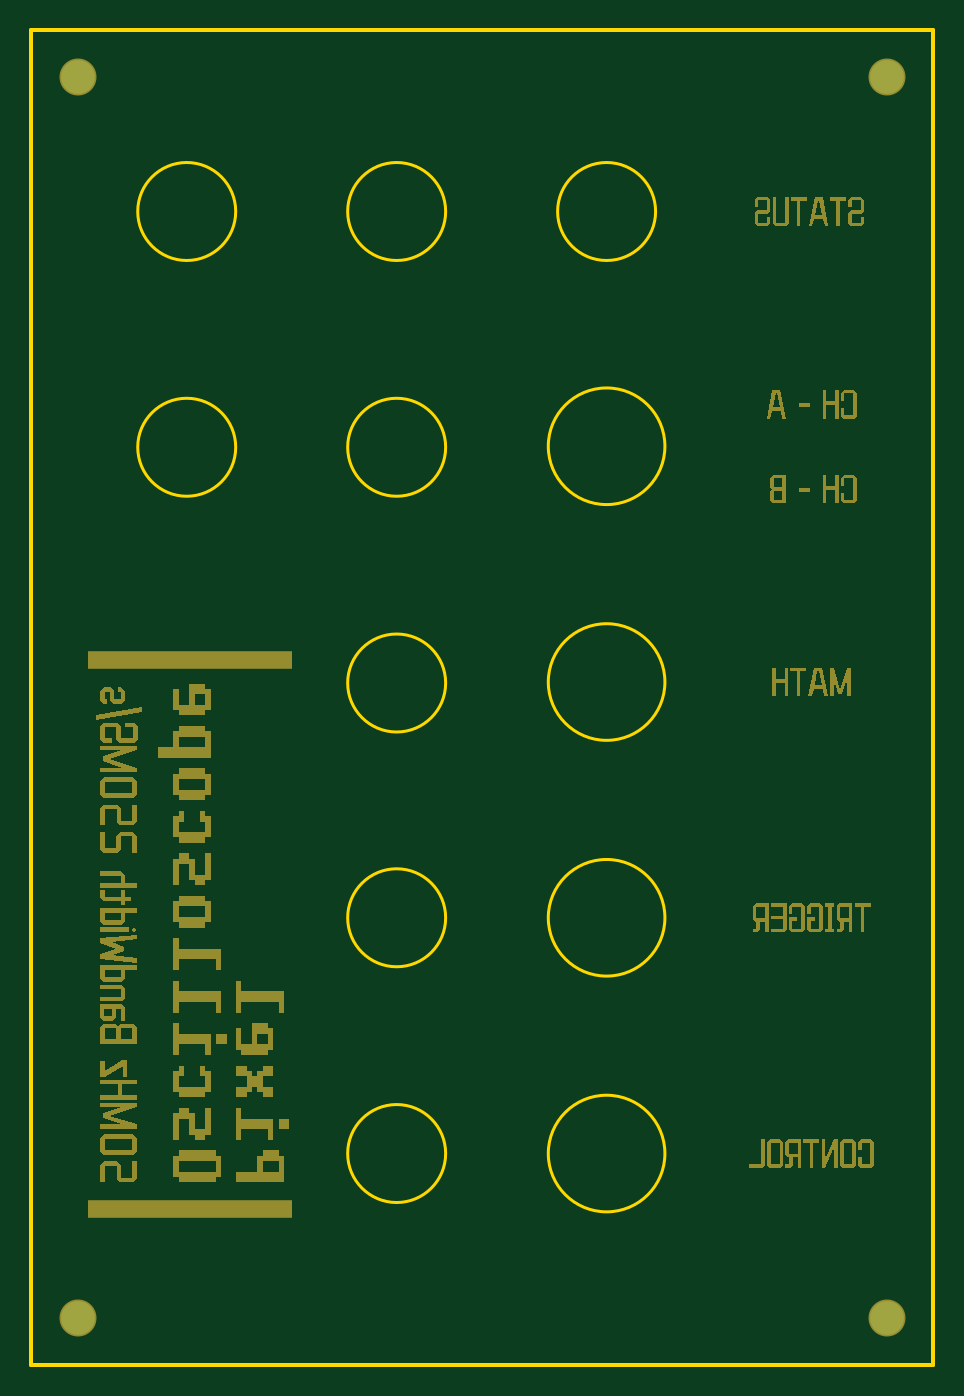
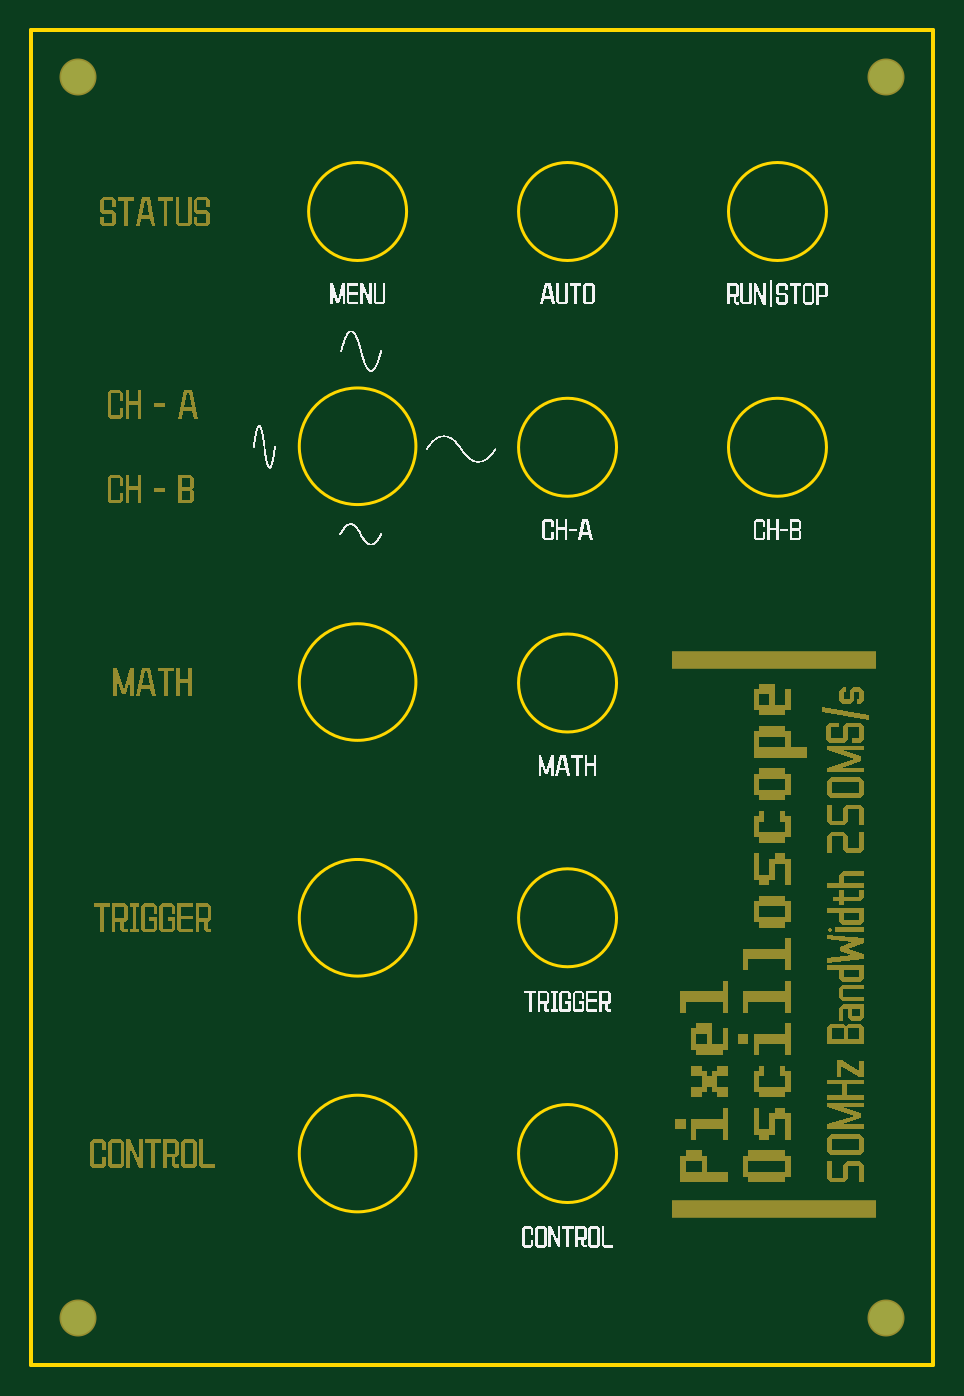
Circuit board: 7 layer files. Board 58.0 x 85.8 mm.
- bottom_copper: PANNEL-BOARD.GBL (430 bytes)
- bottom_silk: PANNEL-BOARD.GBO (39243 bytes)
- bottom_mask: PANNEL-BOARD.GBS (17973 bytes)
- outline: PANNEL-BOARD.GM1 (1164 bytes)
- top_copper: PANNEL-BOARD.GTL (425 bytes)
- top_silk: PANNEL-BOARD.GTO (284 bytes)
- top_mask: PANNEL-BOARD.GTS (17972 bytes)

=== bottom_copper: PANNEL-BOARD.GBL ===
G04*
G04 #@! TF.GenerationSoftware,Altium Limited,Altium Designer,22.0.2 (36)*
G04*
G04 Layer_Physical_Order=2*
G04 Layer_Color=16776960*
%FSLAX25Y25*%
%MOIN*%
G70*
G04*
G04 #@! TF.SameCoordinates,9B726C29-AE44-4639-9992-66E433AB5CB2*
G04*
G04*
G04 #@! TF.FilePolarity,Positive*
G04*
G01*
G75*
%ADD12C,0.08563*%
D12*
X216535Y-325984D02*
D03*
X11811D02*
D03*
X216535Y-11811D02*
D03*
X11811D02*
D03*
M02*

=== bottom_silk: PANNEL-BOARD.GBO (39243 bytes, source omitted) ===
=== bottom_mask: PANNEL-BOARD.GBS (17973 bytes, source omitted) ===
=== outline: PANNEL-BOARD.GM1 ===
G04*
G04 #@! TF.GenerationSoftware,Altium Limited,Altium Designer,22.0.2 (36)*
G04*
G04 Layer_Color=16711935*
%FSLAX25Y25*%
%MOIN*%
G70*
G04*
G04 #@! TF.SameCoordinates,9B726C29-AE44-4639-9992-66E433AB5CB2*
G04*
G04*
G04 #@! TF.FilePolarity,Positive*
G04*
G01*
G75*
%ADD17C,0.00800*%
%ADD18C,0.01000*%
D17*
X51772Y-45827D02*
G03*
X51772Y-45827I-12402J0D01*
G01*
X104921D02*
G03*
X104921Y-45827I-12402J0D01*
G01*
X158071D02*
G03*
X158071Y-45827I-12402J0D01*
G01*
X104921Y-284316D02*
G03*
X104921Y-284316I-12402J0D01*
G01*
X160433Y-284317D02*
G03*
X160433Y-284317I-14764J0D01*
G01*
Y-105262D02*
G03*
X160433Y-105262I-14764J0D01*
G01*
X104921Y-105512D02*
G03*
X104921Y-105512I-12402J0D01*
G01*
X51772D02*
G03*
X51772Y-105512I-12402J0D01*
G01*
X160433Y-164947D02*
G03*
X160433Y-164947I-14764J0D01*
G01*
X104921Y-165197D02*
G03*
X104921Y-165197I-12402J0D01*
G01*
Y-224631D02*
G03*
X104921Y-224631I-12402J0D01*
G01*
X160433Y-224632D02*
G03*
X160433Y-224632I-14764J0D01*
G01*
D18*
X228346Y-337795D02*
X228346Y0D01*
X0Y-337795D02*
X228346D01*
X0Y-0D02*
X228346Y-0D01*
X0Y-337795D02*
Y-0D01*
M02*

=== top_copper: PANNEL-BOARD.GTL ===
G04*
G04 #@! TF.GenerationSoftware,Altium Limited,Altium Designer,22.0.2 (36)*
G04*
G04 Layer_Physical_Order=1*
G04 Layer_Color=255*
%FSLAX25Y25*%
%MOIN*%
G70*
G04*
G04 #@! TF.SameCoordinates,9B726C29-AE44-4639-9992-66E433AB5CB2*
G04*
G04*
G04 #@! TF.FilePolarity,Positive*
G04*
G01*
G75*
%ADD12C,0.08563*%
D12*
X216535Y-325984D02*
D03*
X11811D02*
D03*
X216535Y-11811D02*
D03*
X11811D02*
D03*
M02*

=== top_silk: PANNEL-BOARD.GTO ===
G04*
G04 #@! TF.GenerationSoftware,Altium Limited,Altium Designer,22.0.2 (36)*
G04*
G04 Layer_Color=65535*
%FSLAX25Y25*%
%MOIN*%
G70*
G04*
G04 #@! TF.SameCoordinates,9B726C29-AE44-4639-9992-66E433AB5CB2*
G04*
G04*
G04 #@! TF.FilePolarity,Positive*
G04*
G01*
G75*
M02*

=== top_mask: PANNEL-BOARD.GTS (17972 bytes, source omitted) ===
